The GitHub repository als00als/multimodal-parkinson-ai contains a labelled image folder "spiral" with 2 categories: healthy, parkinson. Examples follow, each with its label.

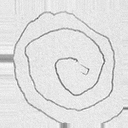
Label: parkinson

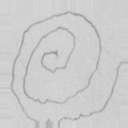
Label: parkinson

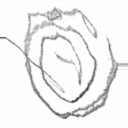
Label: parkinson

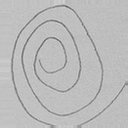
Label: healthy

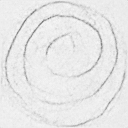
Label: healthy

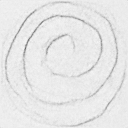
Label: healthy
